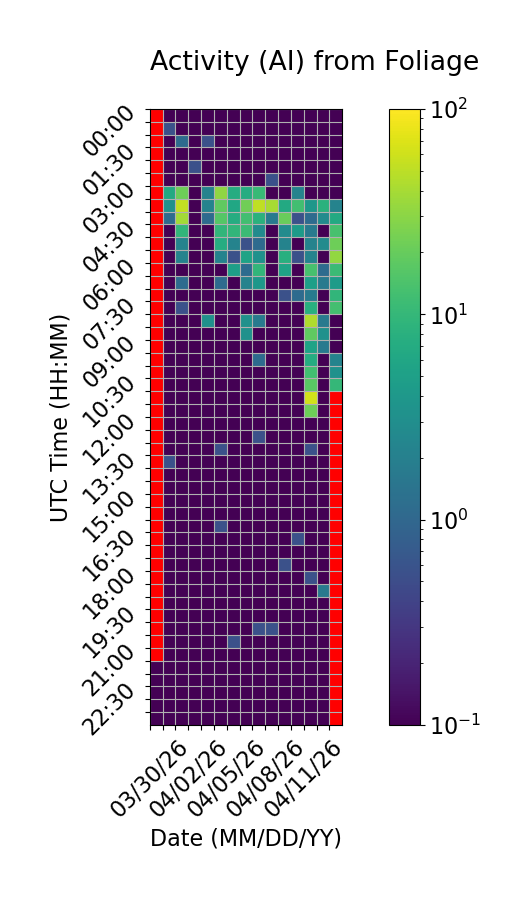

Values plotted in this chart, from the file beside it:
Time (UTC), 03/30/26, 03/31/26, 04/01/26, 04/02/26, 04/03/26, 04/04/26, 04/05/26, 04/06/26, 04/07/26, 04/08/26, 04/09/26, 04/10/26, 04/11/26, 04/12/26, 04/13/26
00:00, , 0.0, 0.0, 0.0, 0.0, 0.0, 0.0, 0.0, 0.0, 0.0, 0.0, 0.0, 0.0, 0.0, 0.0
00:30, , 0.5556, 0.0, 0.0, 0.0, 0.0, 0.0, 0.0, 0.0, 0.0, 0.0, 0.0, 0.0, 0.0, 0.0
01:00, , 0.0, 1.111, 0.0, 0.5556, 0.0, 0.0, 0.0, 0.0, 0.0, 0.0, 0.0, 0.0, 0.0, 0.0
01:30, , 0.0, 0.0, 0.0, 0.0, 0.0, 0.0, 0.0, 0.0, 0.0, 0.0, 0.0, 0.0, 0.0, 0.0
02:00, , 0.0, 0.0, 0.5556, 0.0, 0.0, 0.0, 0.0, 0.0, 0.0, 0.0, 0.0, 0.0, 0.0, 0.0
02:30, , 0.0, 0.0, 0.0, 0.0, 0.0, 0.0, 0.0, 0.0, 0.5556, 0.0, 0.0, 0.0, 0.0, 0.0
03:00, , 6.667, 21.67, 0.0, 2.222, 31.67, 7.222, 7.222, 10.56, 0.0, 0.0, 2.222, 0.0, 0.0, 0.0
03:30, , 3.333, 53.33, 0.0, 2.222, 18.33, 6.111, 22.22, 52.22, 40.56, 6.667, 12.22, 3.889, 8.333, 2.222
04:00, , 1.111, 38.33, 0.0, 1.111, 16.11, 7.222, 12.22, 8.333, 1.667, 20.56, 0.5556, 1.111, 2.778, 6.667
04:30, , 0.0, 9.444, 0.0, 0.0, 9.444, 9.444, 11.11, 2.778, 0.0, 2.778, 4.444, 1.667, 0.0, 13.33
05:00, , 0.0, 2.222, 0.0, 0.0, 7.222, 2.222, 0.5556, 1.111, 0.0, 2.222, 0.0, 2.222, 2.778, 21.67
05:30, , 0.0, 2.222, 0.0, 0.0, 2.222, 0.5556, 5.556, 3.333, 0.0, 7.778, 0.5556, 2.222, 0.0, 32.78
06:00, , 0.0, 0.0, 0.0, 0.0, 0.0, 5.0, 1.111, 9.444, 0.0, 5.556, 0.0, 13.33, 1.111, 11.11
06:30, , 0.0, 1.111, 0.0, 0.0, 1.111, 0.0, 2.222, 3.889, 0.0, 0.0, 0.0, 5.0, 1.667, 4.444
07:00, , 0.0, 0.0, 0.0, 0.0, 0.0, 0.0, 0.0, 0.0, 0.0, 0.5556, 1.111, 1.667, 0.0, 9.444
07:30, , 0.0, 0.5556, 0.0, 0.0, 0.0, 0.0, 0.0, 0.0, 0.0, 0.0, 0.0, 7.778, 0.0, 12.78
08:00, , 0.0, 0.0, 0.0, 3.333, 0.0, 0.0, 3.333, 1.667, 0.0, 0.0, 0.0, 43.33, 1.667, 0.0
08:30, , 0.0, 0.0, 0.0, 0.0, 0.0, 0.0, 3.333, 0.0, 0.0, 0.0, 0.0, 18.33, 3.333, 0.0
09:00, , 0.0, 0.0, 0.0, 0.0, 0.0, 0.0, 0.0, 0.0, 0.0, 0.0, 0.0, 5.556, 1.667, 0.0
09:30, , 0.0, 0.0, 0.0, 0.0, 0.0, 0.0, 0.0, 1.111, 0.0, 0.0, 0.0, 7.222, 0.0, 2.222
10:00, , 0.0, 0.0, 0.0, 0.0, 0.0, 0.0, 0.0, 0.0, 0.0, 0.0, 0.0, 12.22, 0.0, 3.333
10:30, , 0.0, 0.0, 0.0, 0.0, 0.0, 0.0, 0.0, 0.0, 0.0, 0.0, 0.0, 17.22, 0.0, 10.0
11:00, , 0.0, 0.0, 0.0, 0.0, 0.0, 0.0, 0.0, 0.0, 0.0, 0.0, 0.0, 61.67, 0.0, 
11:30, , 0.0, 0.0, 0.0, 0.0, 0.0, 0.0, 0.0, 0.0, 0.0, 0.0, 0.0, 21.67, 0.0, 
12:00, , 0.0, 0.0, 0.0, 0.0, 0.0, 0.0, 0.0, 0.0, 0.0, 0.0, 0.0, 0.0, 0.0, 
12:30, , 0.0, 0.0, 0.0, 0.0, 0.0, 0.0, 0.0, 0.5556, 0.0, 0.0, 0.0, 0.0, 0.0, 
13:00, , 0.0, 0.0, 0.0, 0.0, 0.5556, 0.0, 0.0, 0.0, 0.0, 0.0, 0.0, 0.5556, 0.0, 
13:30, , 0.5556, 0.0, 0.0, 0.0, 0.0, 0.0, 0.0, 0.0, 0.0, 0.0, 0.0, 0.0, 0.0, 
14:00, , 0.0, 0.0, 0.0, 0.0, 0.0, 0.0, 0.0, 0.0, 0.0, 0.0, 0.0, 0.0, 0.0, 
14:30, , 0.0, 0.0, 0.0, 0.0, 0.0, 0.0, 0.0, 0.0, 0.0, 0.0, 0.0, 0.0, 0.0, 
15:00, , 0.0, 0.0, 0.0, 0.0, 0.0, 0.0, 0.0, 0.0, 0.0, 0.0, 0.0, 0.0, 0.0, 
15:30, , 0.0, 0.0, 0.0, 0.0, 0.0, 0.0, 0.0, 0.0, 0.0, 0.0, 0.0, 0.0, 0.0, 
16:00, , 0.0, 0.0, 0.0, 0.0, 0.5556, 0.0, 0.0, 0.0, 0.0, 0.0, 0.0, 0.0, 0.0, 
16:30, , 0.0, 0.0, 0.0, 0.0, 0.0, 0.0, 0.0, 0.0, 0.0, 0.0, 0.5556, 0.0, 0.0, 
17:00, , 0.0, 0.0, 0.0, 0.0, 0.0, 0.0, 0.0, 0.0, 0.0, 0.0, 0.0, 0.0, 0.0, 
17:30, , 0.0, 0.0, 0.0, 0.0, 0.0, 0.0, 0.0, 0.0, 0.0, 0.5556, 0.0, 0.0, 0.0, 
18:00, , 0.0, 0.0, 0.0, 0.0, 0.0, 0.0, 0.0, 0.0, 0.0, 0.0, 0.0, 0.5556, 0.0, 
18:30, , 0.0, 0.0, 0.0, 0.0, 0.0, 0.0, 0.0, 0.0, 0.0, 0.0, 0.0, 0.0, 1.667, 
19:00, , 0.0, 0.0, 0.0, 0.0, 0.0, 0.0, 0.0, 0.0, 0.0, 0.0, 0.0, 0.0, 0.0, 
19:30, , 0.0, 0.0, 0.0, 0.0, 0.0, 0.0, 0.0, 0.0, 0.0, 0.0, 0.0, 0.0, 0.0, 
20:00, , 0.0, 0.0, 0.0, 0.0, 0.0, 0.0, 0.0, 0.5556, 0.5556, 0.0, 0.0, 0.0, 0.0, 
20:30, , 0.0, 0.0, 0.0, 0.0, 0.0, 0.5556, 0.0, 0.0, 0.0, 0.0, 0.0, 0.0, 0.0, 
21:00, , 0.0, 0.0, 0.0, 0.0, 0.0, 0.0, 0.0, 0.0, 0.0, 0.0, 0.0, 0.0, 0.0, 
21:30, 0.0, 0.0, 0.0, 0.0, 0.0, 0.0, 0.0, 0.0, 0.0, 0.0, 0.0, 0.0, 0.0, 0.0, 
22:00, 0.0, 0.0, 0.0, 0.0, 0.0, 0.0, 0.0, 0.0, 0.0, 0.0, 0.0, 0.0, 0.0, 0.0, 
22:30, 0.0, 0.0, 0.0, 0.0, 0.0, 0.0, 0.0, 0.0, 0.0, 0.0, 0.0, 0.0, 0.0, 0.0, 
23:00, 0.0, 0.0, 0.0, 0.0, 0.0, 0.0, 0.0, 0.0, 0.0, 0.0, 0.0, 0.0, 0.0, 0.0, 
23:30, 0.0, 0.0, 0.0, 0.0, 0.0, 0.0, 0.0, 0.0, 0.0, 0.0, 0.0, 0.0, 0.0, 0.0, 
